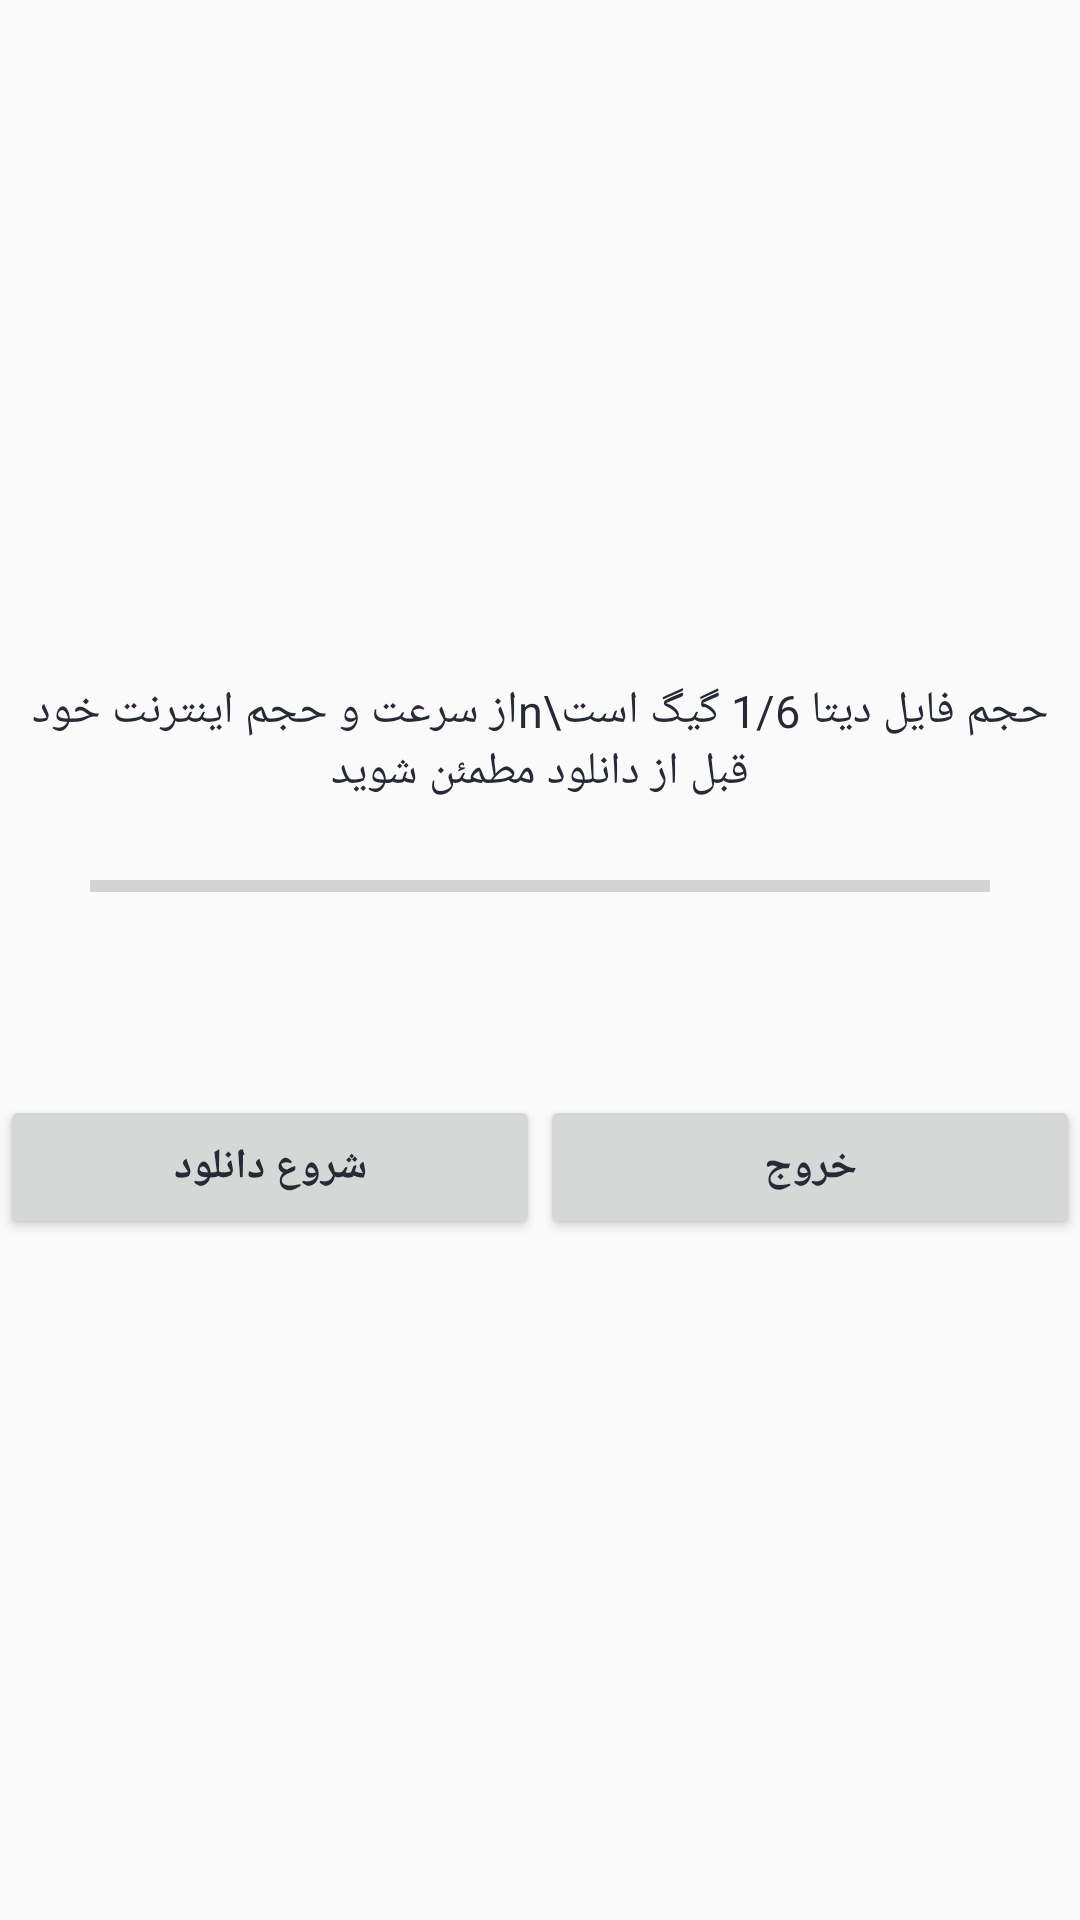

Android layout source for this screen:
<!-- AndroidManifest.xml: application theme Theme.PersianEFootbal -->
<!-- res/layout/download_dialog.xml -->
<LinearLayout xmlns:android="http://schemas.android.com/apk/res/android"
    android:layout_width="350dp"
    android:layout_gravity="center"
    android:gravity="center"
    android:layout_height="250dp"
    android:orientation="vertical">

    <TextView
        android:gravity="center"
        android:layout_gravity="center"
        android:textColor="@color/black"
        android:textSize="15dp"
        android:layout_width="wrap_content"
        android:layout_height="wrap_content"
        android:text="حجم فایل دیتا 1/6 گیگ است\nاز سرعت و حجم اینترنت خود قبل از دانلود مطمئن شوید"/>
    <ProgressBar
        android:id="@+id/progress_bar"
        android:layout_width="300dp"
        android:layout_height="wrap_content"
        style="?android:attr/progressBarStyleHorizontal"
        android:layout_marginTop="20dp"
        android:layout_marginBottom="20dp" />

    <TextView
        android:id="@+id/text_view"
        android:layout_width="match_parent"
        android:layout_height="wrap_content"
        android:textSize="16sp"
        android:textStyle="bold"
        android:gravity="center_horizontal"
        android:layout_marginBottom="20dp" />

    <LinearLayout
        android:layout_width="match_parent"
        android:layout_height="wrap_content"
        android:orientation="horizontal">

        <Button
            android:textStyle="bold"
            android:textColor="@color/black"

            android:id="@+id/start_download"
            android:layout_width="0dp"
            android:layout_height="wrap_content"
            android:layout_weight="1"
            android:text="شروع دانلود" />
        <Button
            android:textStyle="bold"
            android:textColor="@color/black"

            android:id="@+id/exit_button"
            android:layout_width="0dp"
            android:layout_height="wrap_content"
            android:layout_weight="1"
            android:text="خروج" />

    </LinearLayout>

</LinearLayout>
<!-- resources referenced by this layout -->
<resources>
  <color name="black">#262a35</color>
  <style name="Theme.PersianEFootbal" parent="android:Theme.Material.Light.NoActionBar" />
</resources>
